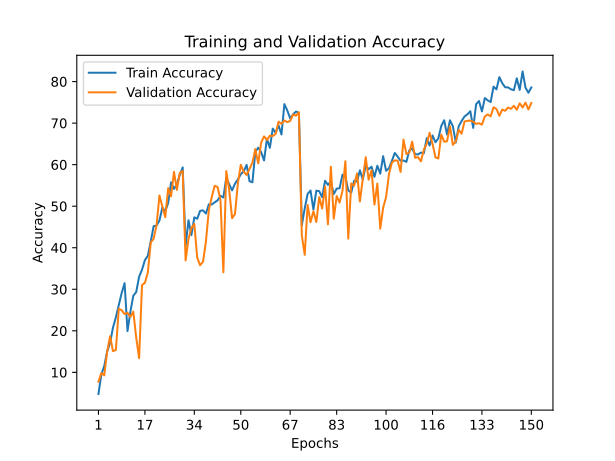

The data file committed next to this chart (first rows):
train_accuracy; train_loss; valid_accuracy; valid_loss
4,7960; 4,2892; 7,7400; 4,1525
9,5200; 3,9198; 9,8300; 4,1796
11,5160; 3,8318; 9,2900; 4,4479
15,0400; 3,6096; 15,0200; 3,5976
17,0820; 3,5248; 18,6900; 3,5023
20,7720; 3,3038; 15,1100; 4,3635
23,2600; 3,1877; 15,3800; 4,2952
26,2680; 3,0187; 25,3300; 3,1690
29,1300; 2,8674; 24,9500; 3,3702
31,4620; 2,7422; 24,0200; 3,8685
19,9360; 3,3617; 24,3400; 3,3648
24,6020; 3,0994; 23,3400; 3,2276
28,4420; 2,8873; 24,6300; 3,5839
29,3340; 2,8781; 18,3700; 4,5924
33,0280; 2,6807; 13,4100; 5,0034
34,7260; 2,5811; 31,0400; 3,1648
37,0300; 2,4941; 31,5600; 3,1423
38,0600; 2,4331; 34,0800; 3,1194
41,4860; 2,2630; 41,2500; 2,4114
45,1860; 2,1244; 42,1700; 2,5651
45,3580; 2,0957; 45,4000; 2,2885
46,5600; 2,0540; 52,5800; 1,8300
49,6820; 1,8954; 49,8900; 2,0244
48,8020; 1,9595; 47,3600; 2,5412
50,7900; 1,8723; 54,3300; 1,7574
55,7540; 1,6454; 52,3900; 2,1592
54,1640; 1,7120; 58,2700; 1,6324
55,3140; 1,7098; 53,9100; 1,9841
57,5540; 1,5766; 58,0400; 1,6912
59,3400; 1,5024; 58,4800; 1,7918
40,4360; 2,3351; 36,9500; 2,7545
46,6180; 2,0133; 42,1300; 2,7377
43,0520; 2,2126; 44,7600; 2,3899
47,3260; 2,0064; 45,7100; 2,1684
46,9740; 2,0341; 37,6300; 3,6643
48,8860; 1,9552; 35,7800; 3,1472
49,0000; 1,9397; 36,6400; 3,0171
48,2300; 2,0270; 41,5300; 2,8980
50,4460; 1,8643; 49,0500; 2,1900
50,4040; 1,9018; 52,1700; 1,8241
50,9300; 1,8583; 54,9200; 1,8990
51,3980; 1,8394; 54,6000; 1,8437
52,4880; 1,7931; 51,5400; 1,9066
52,1020; 1,8157; 34,0900; 2,8336
56,8860; 1,6071; 58,4500; 1,5686
55,2900; 1,6845; 53,9300; 1,8644
53,8080; 1,7443; 47,1000; 2,4485
55,4280; 1,6806; 48,1200; 2,2643
56,4540; 1,6251; 55,5600; 1,8177
57,6900; 1,5779; 59,9600; 1,5631
58,3920; 1,5430; 58,2900; 1,6529
59,9420; 1,4971; 57,5100; 1,6727
56,0220; 1,6899; 58,9700; 1,6463
55,7540; 1,7024; 60,4700; 1,5341
63,0620; 1,3719; 63,7500; 1,3027
64,0780; 1,3297; 60,3100; 1,6789
63,0320; 1,3864; 65,3200; 1,4499
61,0220; 1,4778; 66,8000; 1,2218
66,2180; 1,2637; 65,9400; 1,3485
64,0460; 1,3579; 66,9700; 1,2390
... 90 more rows
